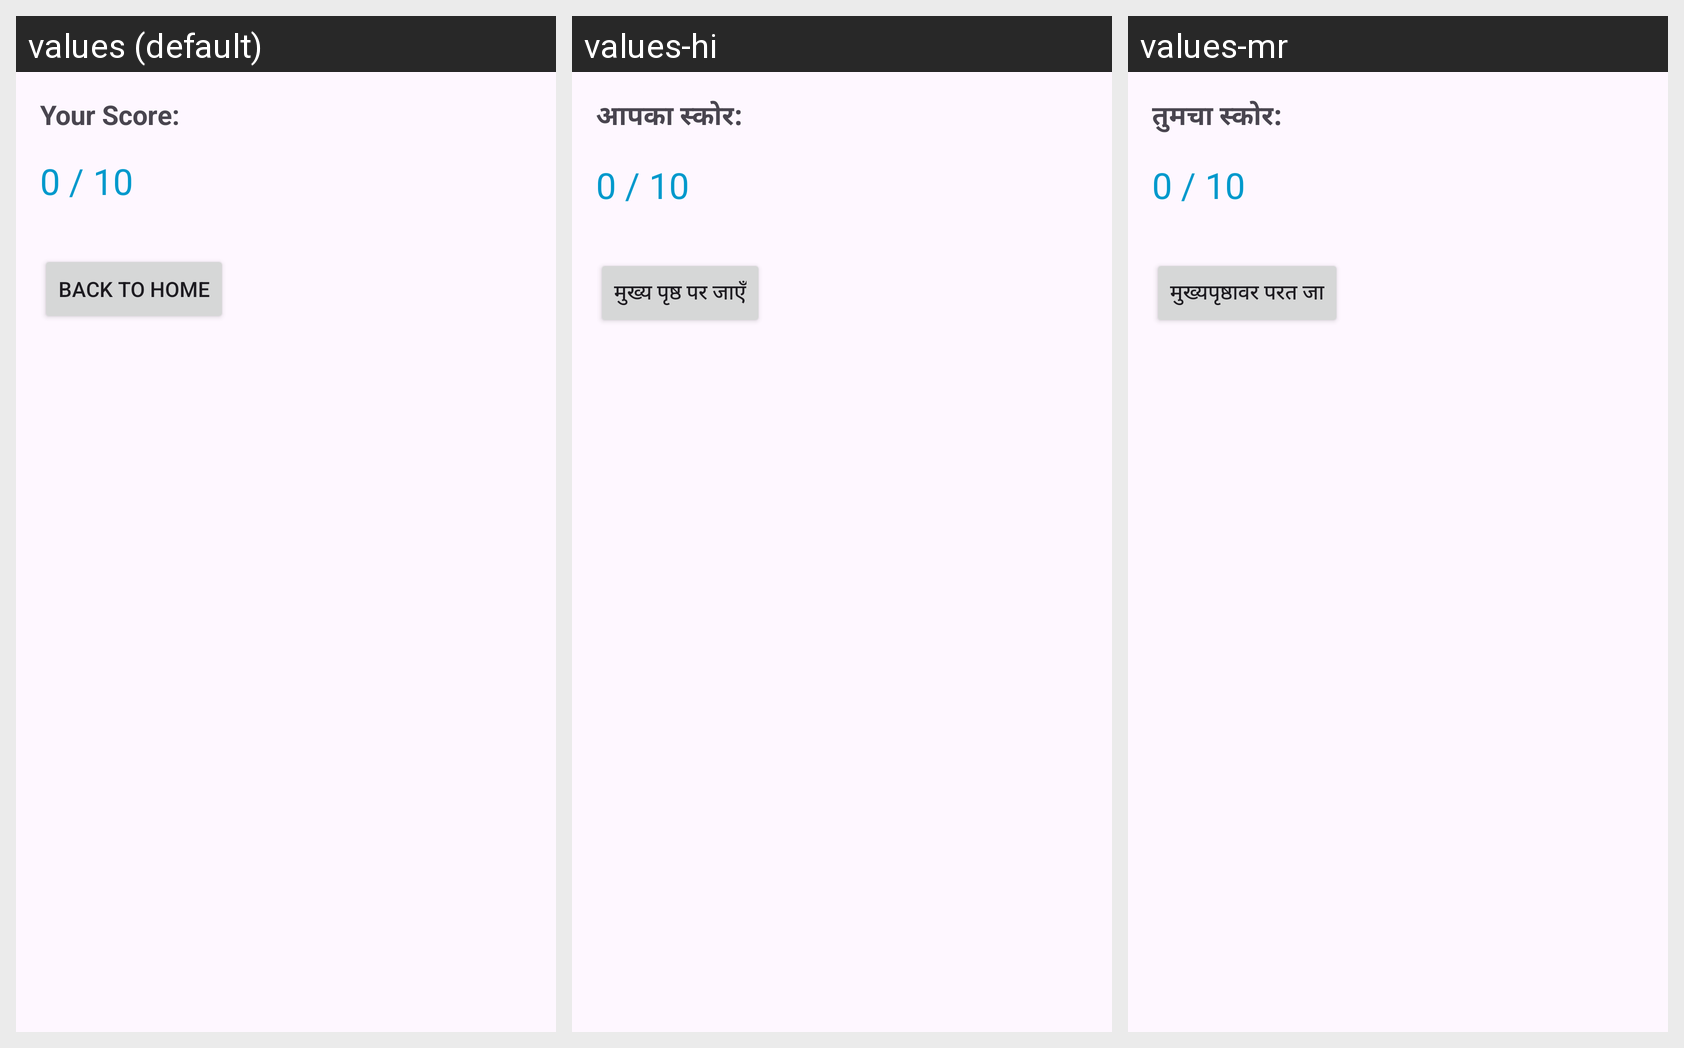

Locale-by-locale string values for the Android screen shown in this grid:
Android screen res/layout/activity_results.xml rendered under 3 locales, left to right: values (default), values-hi, values-mr. Device: Nexus 5 (rendered at 1080×1920; each locale shown at half size, 540×960, under a caption strip naming it); theme Theme.ExamOnlinePortal.
Strings drawn on this screen, with the default value and each locale's value (text and hints the layout hard-codes, and strings that could not be matched under every locale, appear in the picture but are not listed):

your_score
  values: Your Score:
  values-hi: आपका स्कोर:
  values-mr: तुमचा स्कोर:

_0_10
  values: 0 / 10
  values-hi: 0 / 10
  values-mr: 0 / 10

back_to_home
  values: Back to Home
  values-hi: मुख्य पृष्ठ पर जाएँ
  values-mr: मुख्यपृष्ठावर परत जा
